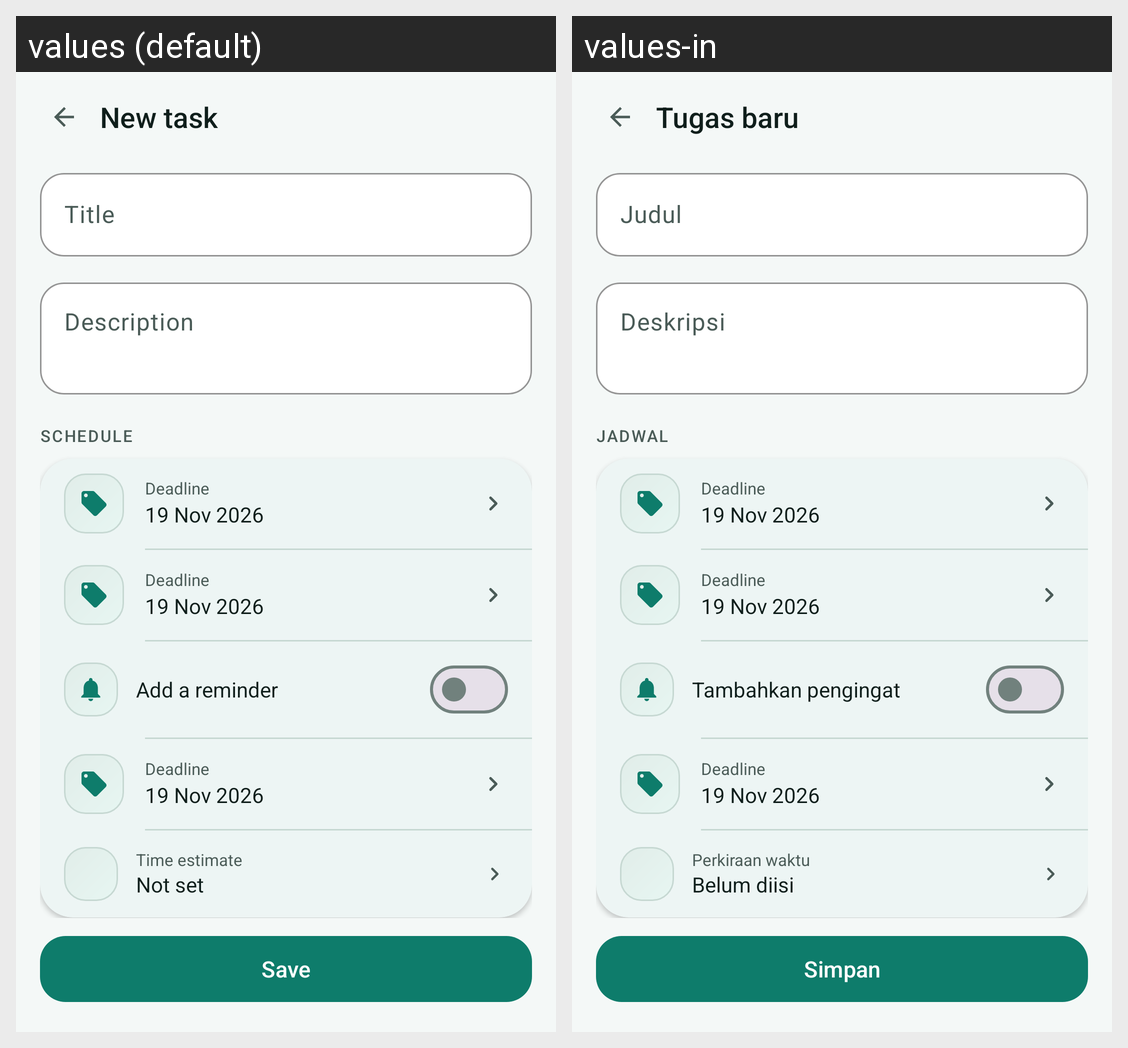

The same Android screen rendered under two of its app's locales, left to right. List the strings drawn on it with the default value and each locale's translation.
Android screen res/layout/activity_todo_form.xml rendered under 2 locales, left to right: values (default), values-in. Device: Nexus 5 (rendered at 1080×1920; each locale shown at half size, 540×960, under a caption strip naming it); theme Theme.CatatKu.
Strings drawn on this screen, with the default value and each locale's value (text and hints the layout hard-codes, and strings that could not be matched under every locale, appear in the picture but are not listed):

todo_new
  values: New task
  values-in: Tugas baru

title_label
  values: Title
  values-in: Judul

description_label
  values: Description
  values-in: Deskripsi

section_schedule
  values: Schedule
  values-in: Jadwal

reminder_switch
  values: Add a reminder
  values-in: Tambahkan pengingat

todo_estimate_label
  values: Time estimate
  values-in: Perkiraan waktu

todo_estimate_none
  values: Not set
  values-in: Belum diisi

save
  values: Save
  values-in: Simpan
